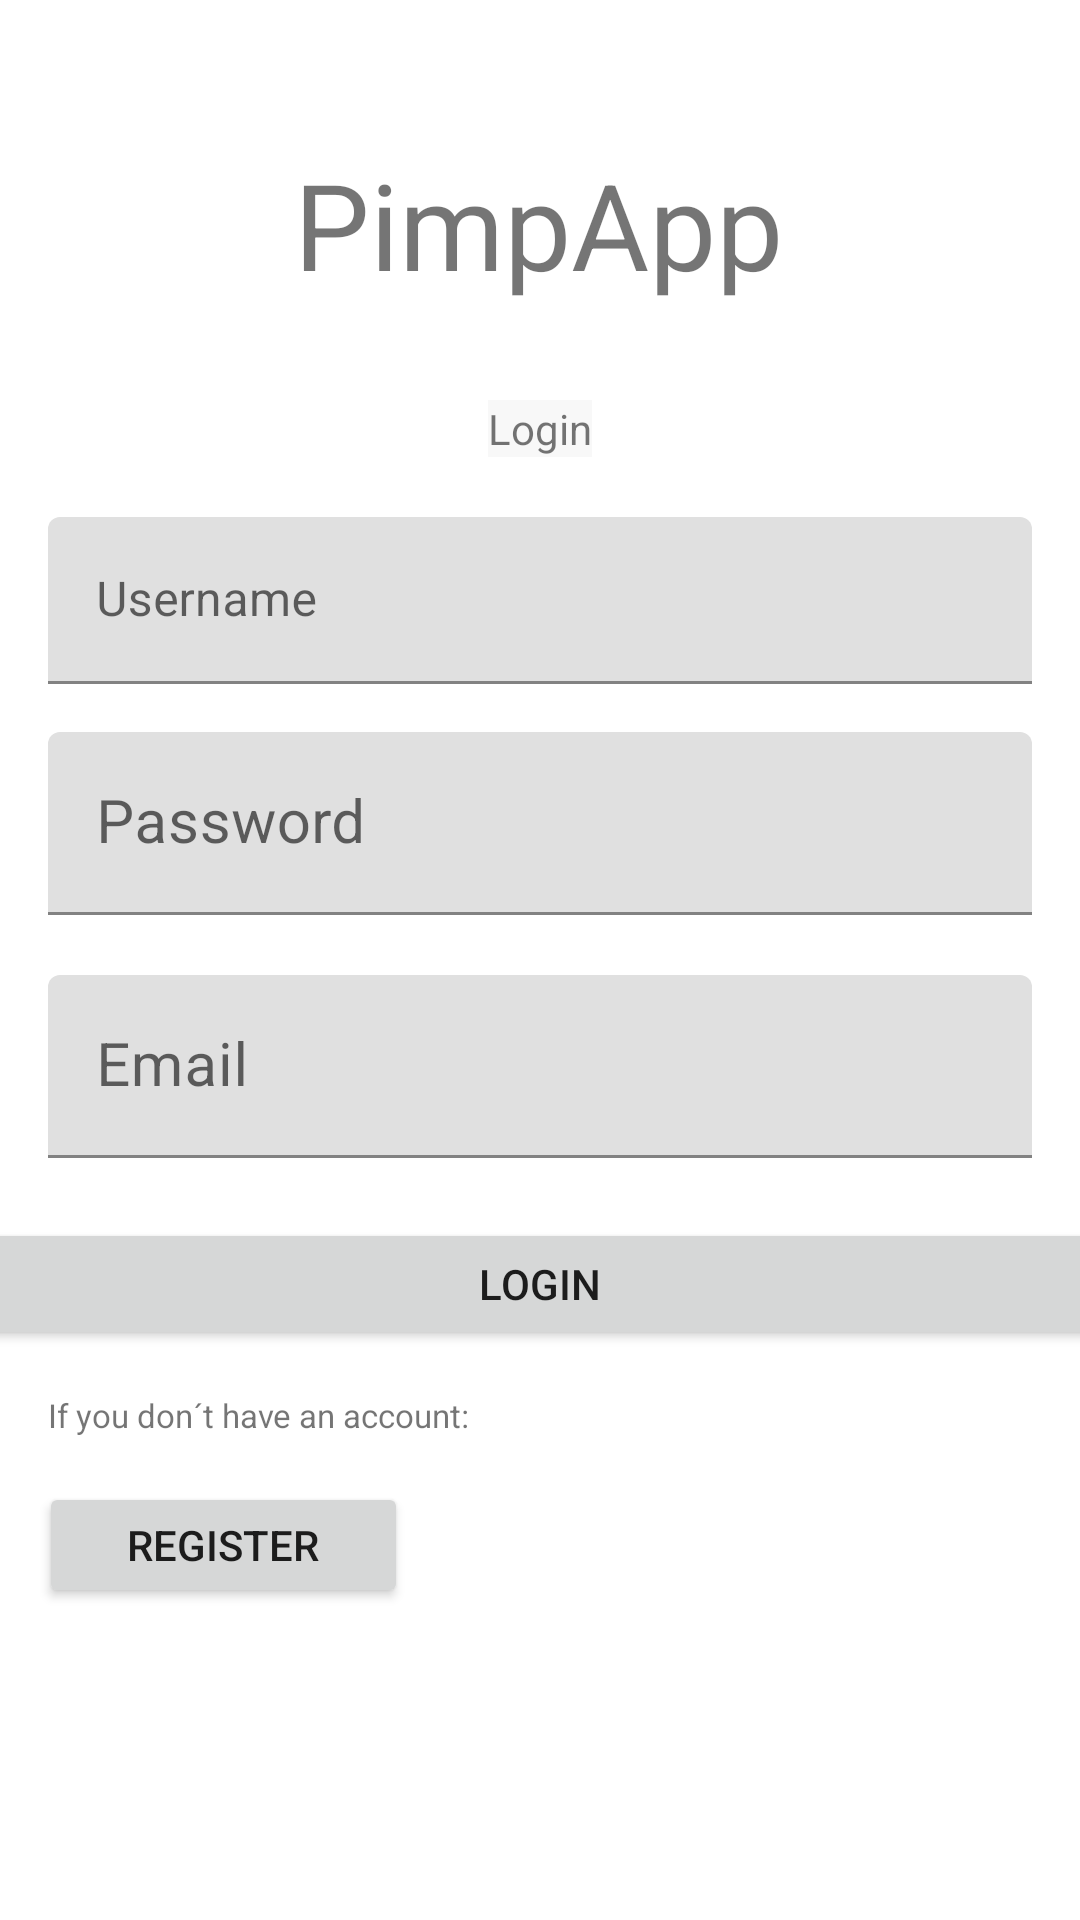

Layout XML and referenced resources for this Android screen:
<!-- AndroidManifest.xml: application theme Theme.RodriguezFernandesProyectoPMDM -->
<!-- res/layout/login_screen.xml -->
<?xml version="1.0" encoding="utf-8"?>
<androidx.constraintlayout.widget.ConstraintLayout xmlns:android="http://schemas.android.com/apk/res/android"
    xmlns:app="http://schemas.android.com/apk/res-auto"
    xmlns:tools="http://schemas.android.com/tools"
    android:layout_width="match_parent"
    android:layout_height="match_parent"
    tools:context=".LoginScreenActivity">

    <TextView
        android:id="@+id/textView"
        android:layout_width="wrap_content"
        android:layout_height="wrap_content"
        android:layout_marginTop="48dp"
        android:background="@color/white"
        android:text="PimpApp"
        android:textSize="40sp"
        app:layout_constraintEnd_toEndOf="parent"
        app:layout_constraintHorizontal_bias="0.497"
        app:layout_constraintStart_toStartOf="parent"
        app:layout_constraintTop_toTopOf="parent" />

    <com.google.android.material.textfield.TextInputLayout
        android:id="@+id/textInputLayout"
        android:layout_width="match_parent"
        android:layout_height="wrap_content"
        android:layout_marginHorizontal="16dp"
        android:layout_marginTop="20dp"
        app:layout_constraintEnd_toEndOf="parent"
        app:layout_constraintHorizontal_bias="0.115"
        app:layout_constraintStart_toStartOf="parent"
        app:layout_constraintTop_toBottomOf="@+id/textView2">

        <com.google.android.material.textfield.TextInputEditText
            android:layout_width="match_parent"
            android:layout_height="wrap_content"
            android:layout_weight="1"
            android:ems="10"
            android:hint="Username"
            android:textSize="16sp" />
    </com.google.android.material.textfield.TextInputLayout>

    <TextView
        android:id="@+id/textView2"
        android:layout_width="wrap_content"
        android:layout_height="wrap_content"
        android:layout_marginTop="32dp"
        android:background="#1DC1C1C1"
        android:text="Login"
        app:layout_constraintEnd_toEndOf="parent"
        app:layout_constraintStart_toStartOf="parent"
        app:layout_constraintTop_toBottomOf="@+id/textView" />

    <com.google.android.material.textfield.TextInputLayout
        android:id="@+id/textInputLayout2"
        android:layout_width="match_parent"
        android:layout_height="wrap_content"
        android:layout_marginHorizontal="16dp"
        android:layout_marginTop="16dp"
        app:layout_constraintEnd_toEndOf="parent"
        app:layout_constraintStart_toStartOf="parent"
        app:layout_constraintTop_toBottomOf="@+id/textInputLayout">

        <EditText
            android:id="@+id/editTextTextPassword"
            android:layout_width="match_parent"
            android:layout_height="wrap_content"
            android:layout_weight="1"
            android:ems="10"
            android:hint="Password"
            android:inputType="textPassword"
            android:textSize="20sp"/>

    </com.google.android.material.textfield.TextInputLayout>

    <Button
        android:id="@+id/button"
        android:layout_width="380dp"
        android:layout_height="44dp"
        android:layout_marginHorizontal="16dp"
        android:layout_marginTop="20dp"
        android:text="Login"
        app:layout_constraintEnd_toEndOf="parent"
        app:layout_constraintHorizontal_bias="0.516"
        app:layout_constraintStart_toStartOf="parent"
        app:layout_constraintTop_toBottomOf="@+id/textInputLayout3" />

    <Button
        android:id="@+id/button2"
        android:layout_width="123dp"
        android:layout_height="42dp"
        android:layout_marginTop="44dp"
        android:text="Register"
        app:layout_constraintEnd_toEndOf="parent"
        app:layout_constraintHorizontal_bias="0.055"
        app:layout_constraintStart_toStartOf="parent"
        app:layout_constraintTop_toBottomOf="@+id/button" />

    <com.google.android.material.textfield.TextInputLayout
        android:id="@+id/textInputLayout3"
        android:layout_width="match_parent"
        android:layout_height="wrap_content"
        android:layout_marginHorizontal="16dp"
        android:layout_marginTop="20dp"
        app:layout_constraintEnd_toEndOf="parent"
        app:layout_constraintStart_toStartOf="parent"
        app:layout_constraintTop_toBottomOf="@+id/textInputLayout2">

        <EditText
            android:id="@+id/editTextTextEmailAddress"
            android:layout_width="match_parent"
            android:layout_height="wrap_content"
            android:layout_weight="1"
            android:ems="10"
            android:textSize="20sp"
            android:hint="Email"
            android:inputType="textEmailAddress" />
    </com.google.android.material.textfield.TextInputLayout>

    <TextView
        android:id="@+id/textView4"
        android:layout_width="wrap_content"
        android:layout_height="wrap_content"
        android:layout_marginStart="16dp"
        android:layout_marginBottom="15dp"
        android:text="If you don´t have an account:"
        android:textSize="11sp"
        app:layout_constraintBottom_toTopOf="@+id/button2"
        app:layout_constraintStart_toStartOf="parent"
        app:layout_constraintTop_toBottomOf="@+id/button"
        app:layout_constraintVertical_bias="1.0" />

</androidx.constraintlayout.widget.ConstraintLayout>
<!-- resources referenced by this layout -->
<resources>
  <style name="Theme.RodriguezFernandesProyectoPMDM" parent="Theme.MaterialComponents.DayNight.DarkActionBar">
          
          <item name="colorPrimary">@color/purple_500</item>
          <item name="colorPrimaryVariant">@color/purple_700</item>
          <item name="colorOnPrimary">@color/white</item>
          
          <item name="colorSecondary">@color/teal_200</item>
          <item name="colorSecondaryVariant">@color/teal_700</item>
          <item name="colorOnSecondary">@color/black</item>
          
          <item name="android:statusBarColor" tools:targetApi="l">?attr/colorPrimaryVariant</item>
          
      </style>
  <!-- not gathered from this repository: default colours our renderer supplied (Android Studio template values) -->
  <color name="purple_500">#FF6200EE</color>
  <color name="purple_700">#FF3700B3</color>
  <color name="teal_200">#FF03DAC5</color>
  <color name="teal_700">#FF018786</color>
  <color name="black">#FF000000</color>
  <color name="white">#FFFFFFFF</color>
</resources>
